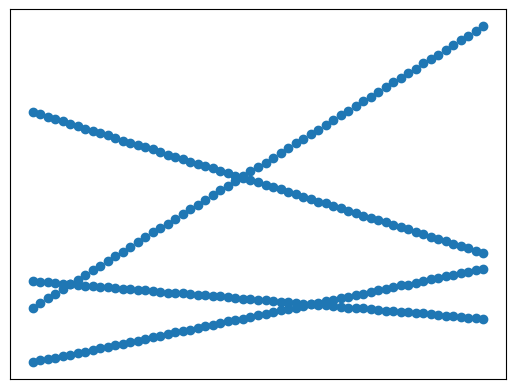

This figure's Python source:
import numpy as np
import matplotlib.pyplot as plt



def getData(scal):
    k, b = [6, 2, -3, -0.8], [10, -9, 8, -7]
    x = np.array([-3 + 0.1*i for i in range(61)])
    result = []
    for i in range(4):
        y = k[i] * x + b[i] + scal * (np.random.rand(len(x)) - 0.5)
        result.append(np.vstack((x, y)))
    data = np.hstack((result[0], result[1], result[2], result[3]))
    return data
    # testData = data.T

def getData2(scal):
    k, b = [6, 2, -3, -1], [10, -9, 8, -7]
    x = []
    x.append(np.linspace(-2.3, -0.2, 41))
    x.append(np.linspace(0.6, 3.4, 57))
    x.append(np.linspace(-0.2, 3.4, 73))
    x.append(np.linspace(-2.3, 0.6, 59))
    result = []
    for i in range(4):
        y = k[i] * x[i] + b[i] + scal * (np.random.rand(len(x[i])) - 0.5)
        result.append(np.vstack((x[i], y)))
    data = np.hstack((result[0], result[1], result[2], result[3]))
    return data

def getData3(scal):
    k, b = [6, 2, -3, -1], [10, -9, 8, -7]
    x = []
    x.append(np.linspace(-2.2, -0.3, 39))
    x.append(np.linspace(0.7, 3.3, 53))
    x.append(np.linspace(-0.1, 3.3, 69))
    x.append(np.linspace(-2.2, 0.5, 55))
    result = []
    for i in range(4):
        y = k[i] * x[i] + b[i] + scal * (np.random.rand(len(x[i])) - 0.5)
        result.append(np.vstack((x[i], y)))
    data = np.hstack((result[0], result[1], result[2], result[3]))
    return data

if __name__ == '__main__':
    fig = plt.figure()
    ax = fig.add_subplot(111)
    data = getData(0.1)
    x = data[0]
    y = data[1]
    ax.scatter(x, y)
    ax.xaxis.set_visible(False)
    ax.yaxis.set_visible(False)
    fig.savefig('ellipsoid.png')